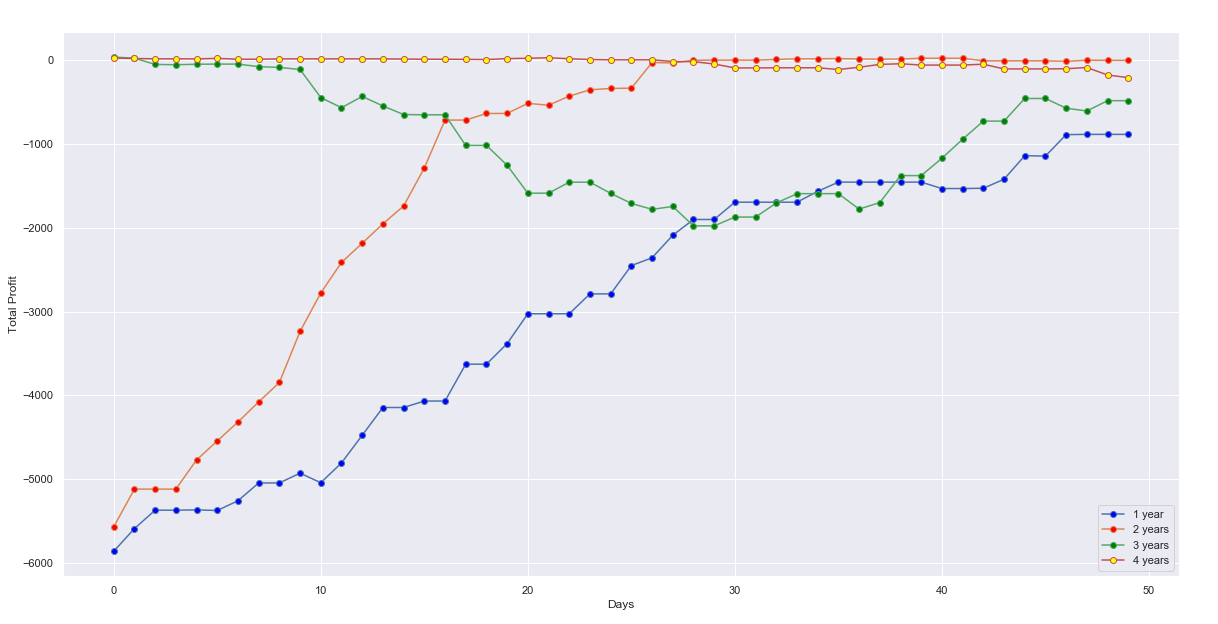

The file beside this chart, header and first rows:
Epochs, 1 year, 2 years, 3 years, 4 years
1, -5859, -5567, 34.05, 22.45
2, -5588, -5118, 22.2, 17.85
3, -5369, -5118, -53.3, 13.5
4, -5369, -5118, -56.8, 13.5
5, -5365, -4770, -51.35, 12.7
6, -5372, -4544, -49.4, 18.85
7, -5257, -4317, -49.4, 8.95
8, -5044, -4078, -79.45, 8.95
9, -5044, -3846, -89.05, 13.1
10, -4927, -3237, -113.6, 13.1
11, -5041, -2779, -448.3, 13.1
12, -4805, -2415, -569.4, 13.1
13, -4476, -2186, -435, 13.1
14, -4144, -1954, -547.8, 13.1
15, -4144, -1742, -650.6, 10.8
16, -4067, -1288, -654.1, 8.5
17, -4067, -716.8, -654.1, 8.5
18, -3628, -716.8, -1019, 7.1
19, -3628, -638.1, -1019, 5
20, -3383, -637.6, -1256, 16.25
21, -3026, -517.4, -1589, 20.55
22, -3026, -539.5, -1589, 26.3
23, -3026, -431.5, -1457, 14.75
24, -2790, -355.8, -1457, 5.1
25, -2790, -339.8, -1590, 1.65
26, -2452, -336.1, -1711, 1.65
27, -2359, -31.25, -1782, 1.65
28, -2090, -34.95, -1747, -18.45
29, -1902, -4.05, -1978, -20.2
30, -1902, -2.05, -1978, -48.15
31, -1696, -2.05, -1873, -94.95
32, -1696, -2.05, -1873, -94.95
33, -1696, 6.25, -1706, -93.1
34, -1696, 13.7, -1594, -93.1
35, -1567, 13.7, -1594, -93.1
36, -1457, 16.9, -1594, -113.9
37, -1457, 10.7, -1778, -86.9
38, -1457, 10.7, -1700, -52.95
39, -1457, 10.7, -1379, -45.2
40, -1457, 20.85, -1379, -60.9
41, -1533, 20.85, -1172, -60.9
42, -1533, 20.85, -945.1, -60.9
43, -1530, -10.05, -729.1, -50.55
44, -1422, -10.05, -729.1, -106.9
45, -1142, -10.3, -459.3, -106.9
46, -1146, -10.3, -459.3, -106.9
47, -890.4, -16.35, -575.1, -104.5
48, -887.3, -2.8, -608.5, -90.2
49, -887.3, -4.65, -485.5, -179.3
50, -887.3, -4.65, -485.5, -210.6
